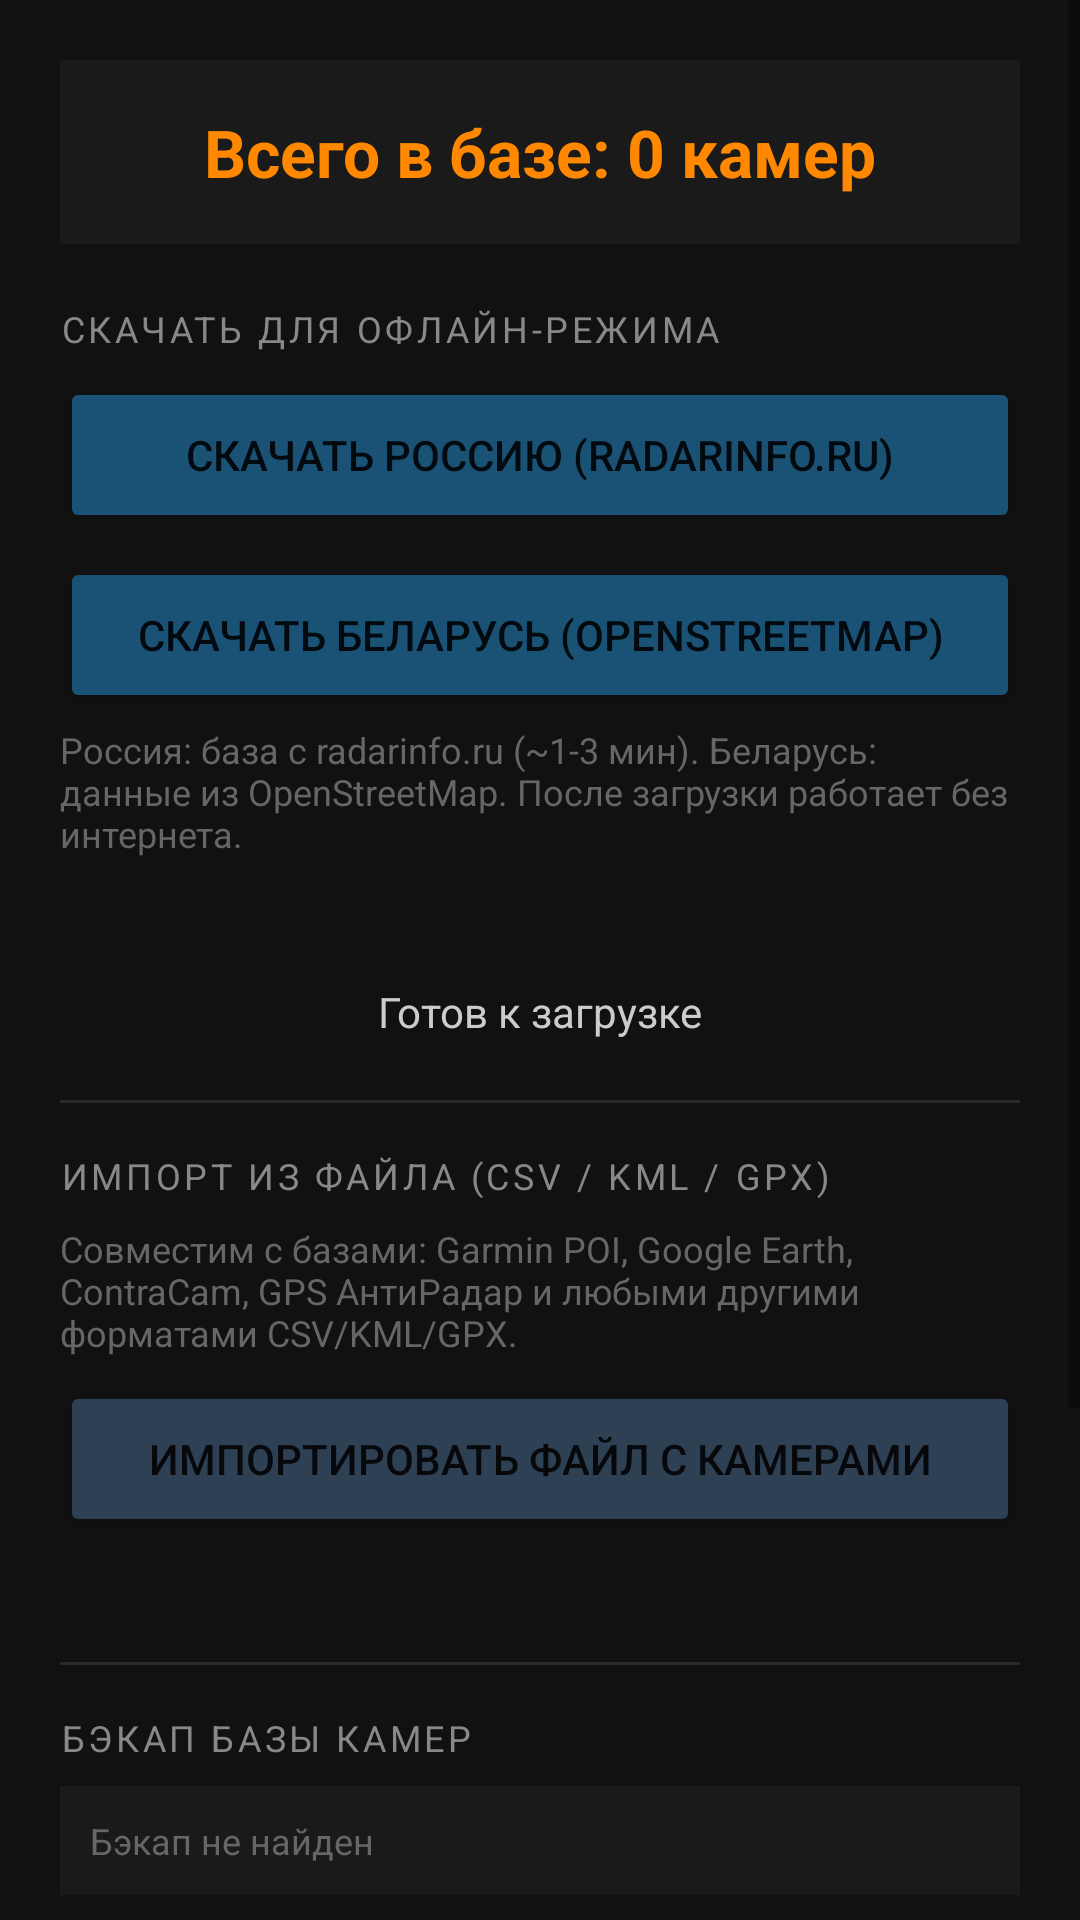

Here is an Android app screen rendered from its layout file. Give the layout XML and the strings, colors and styles it references.
<!-- AndroidManifest.xml: application theme Theme.SpeedRadar -->
<!-- res/layout/activity_download.xml -->
<?xml version="1.0" encoding="utf-8"?>
<ScrollView xmlns:android="http://schemas.android.com/apk/res/android"
    android:layout_width="match_parent"
    android:layout_height="match_parent"
    android:background="#111111">

    <LinearLayout
        android:layout_width="match_parent"
        android:layout_height="wrap_content"
        android:orientation="vertical"
        android:padding="20dp">

        
        <TextView
            android:id="@+id/tvTotal"
            android:layout_width="match_parent"
            android:layout_height="wrap_content"
            android:text="Всего в базе: 0 камер"
            android:textColor="#FF8800"
            android:textSize="22sp"
            android:textStyle="bold"
            android:gravity="center"
            android:background="#1A1A1A"
            android:padding="16dp"
            android:layout_marginBottom="20dp" />

        
        <TextView
            android:layout_width="match_parent"
            android:layout_height="wrap_content"
            android:text="СКАЧАТЬ ДЛЯ ОФЛАЙН-РЕЖИМА"
            android:textColor="#888888"
            android:textSize="12sp"
            android:letterSpacing="0.1"
            android:layout_marginBottom="8dp" />

        <Button
            android:id="@+id/btnDownloadRU"
            android:layout_width="match_parent"
            android:layout_height="52dp"
            android:text="Скачать Россию (radarinfo.ru)"
            android:backgroundTint="#1A5276"
            android:layout_marginBottom="8dp" />

        <Button
            android:id="@+id/btnDownloadBY"
            android:layout_width="match_parent"
            android:layout_height="52dp"
            android:text="Скачать Беларусь (OpenStreetMap)"
            android:backgroundTint="#1A5276"
            android:layout_marginBottom="4dp" />

        <TextView
            android:layout_width="match_parent"
            android:layout_height="wrap_content"
            android:text="Россия: база с radarinfo.ru (~1-3 мин). Беларусь: данные из OpenStreetMap. После загрузки работает без интернета."
            android:textColor="#666666"
            android:textSize="12sp"
            android:layout_marginBottom="20dp" />

        
        <ProgressBar
            android:id="@+id/progressBar"
            style="?android:attr/progressBarStyleHorizontal"
            android:layout_width="match_parent"
            android:layout_height="wrap_content"
            android:visibility="gone"
            android:progressTint="#FF8800"
            android:layout_marginBottom="4dp" />

        <TextView
            android:id="@+id/tvProgress"
            android:layout_width="match_parent"
            android:layout_height="wrap_content"
            android:text=""
            android:textColor="#FF8800"
            android:textSize="13sp"
            android:gravity="center"
            android:layout_marginBottom="4dp" />

        <TextView
            android:id="@+id/tvStatus"
            android:layout_width="match_parent"
            android:layout_height="wrap_content"
            android:text="Готов к загрузке"
            android:textColor="#CCCCCC"
            android:textSize="14sp"
            android:gravity="center"
            android:layout_marginBottom="20dp" />

        
        <View android:layout_width="match_parent" android:layout_height="1dp"
            android:background="#2A2A2A" android:layout_marginBottom="16dp" />

        
        <TextView
            android:layout_width="match_parent"
            android:layout_height="wrap_content"
            android:text="ИМПОРТ ИЗ ФАЙЛА (CSV / KML / GPX)"
            android:textColor="#888888"
            android:textSize="12sp"
            android:letterSpacing="0.1"
            android:layout_marginBottom="8dp" />

        <TextView
            android:layout_width="match_parent"
            android:layout_height="wrap_content"
            android:text="Совместим с базами: Garmin POI, Google Earth, ContraCam, GPS АнтиРадар и любыми другими форматами CSV/KML/GPX."
            android:textColor="#666666"
            android:textSize="12sp"
            android:layout_marginBottom="8dp" />

        <Button
            android:id="@+id/btnImportFile"
            android:layout_width="match_parent"
            android:layout_height="52dp"
            android:text="Импортировать файл с камерами"
            android:backgroundTint="#2E4053"
            android:layout_marginBottom="4dp" />

        <TextView
            android:id="@+id/tvImportStatus"
            android:layout_width="match_parent"
            android:layout_height="wrap_content"
            android:text=""
            android:textColor="#FF8800"
            android:textSize="13sp"
            android:gravity="center"
            android:layout_marginBottom="20dp" />

        
        <View android:layout_width="match_parent" android:layout_height="1dp"
            android:background="#2A2A2A" android:layout_marginBottom="16dp" />

        
        <TextView
            android:layout_width="match_parent"
            android:layout_height="wrap_content"
            android:text="БЭКАП БАЗЫ КАМЕР"
            android:textColor="#888888"
            android:textSize="12sp"
            android:letterSpacing="0.1"
            android:layout_marginBottom="8dp" />

        <TextView
            android:id="@+id/tvBackupInfo"
            android:layout_width="match_parent"
            android:layout_height="wrap_content"
            android:text="Бэкап не найден"
            android:textColor="#666666"
            android:textSize="12sp"
            android:background="#1A1A1A"
            android:padding="10dp"
            android:layout_marginBottom="8dp" />

        <LinearLayout
            android:layout_width="match_parent"
            android:layout_height="wrap_content"
            android:orientation="horizontal"
            android:layout_marginBottom="8dp">

            <Button
                android:id="@+id/btnExport"
                android:layout_width="0dp"
                android:layout_height="48dp"
                android:layout_weight="1"
                android:text="Экспорт в память"
                android:backgroundTint="#1D6A2E"
                android:layout_marginEnd="6dp"
                android:textSize="13sp" />

            <Button
                android:id="@+id/btnImport"
                android:layout_width="0dp"
                android:layout_height="48dp"
                android:layout_weight="1"
                android:text="Восстановить"
                android:backgroundTint="#7D6608"
                android:textSize="13sp" />

        </LinearLayout>

        <TextView
            android:layout_width="match_parent"
            android:layout_height="wrap_content"
            android:text="Экспорт: сохраняет базу в память телефона.\nВосстановить: загружает сохранённую базу после переустановки приложения.\nGoogle Drive: база автоматически бэкапится при наличии Google-аккаунта."
            android:textColor="#555555"
            android:textSize="12sp"
            android:layout_marginBottom="20dp" />

        
        <View android:layout_width="match_parent" android:layout_height="1dp"
            android:background="#2A2A2A" android:layout_marginBottom="16dp" />

        <Button
            android:id="@+id/btnClearDb"
            android:layout_width="match_parent"
            android:layout_height="48dp"
            android:text="Очистить базу камер"
            android:backgroundTint="#5D0000" />

    </LinearLayout>
</ScrollView>
<!-- resources referenced by this layout -->
<resources>
  <style name="Theme.SpeedRadar" parent="Theme.MaterialComponents.DayNight.NoActionBar">
          <item name="colorPrimary">@color/orange</item>
          <item name="colorPrimaryVariant">#CC5500</item>
          <item name="colorOnPrimary">@color/black</item>
          <item name="colorSurface">@color/black</item>
          <item name="android:windowBackground">@color/black</item>
          <item name="android:statusBarColor">@color/black</item>
          <item name="android:navigationBarColor">@color/black</item>
      </style>
  <color name="orange">#FFFF8800</color>
  <color name="black">#FF000000</color>
</resources>
